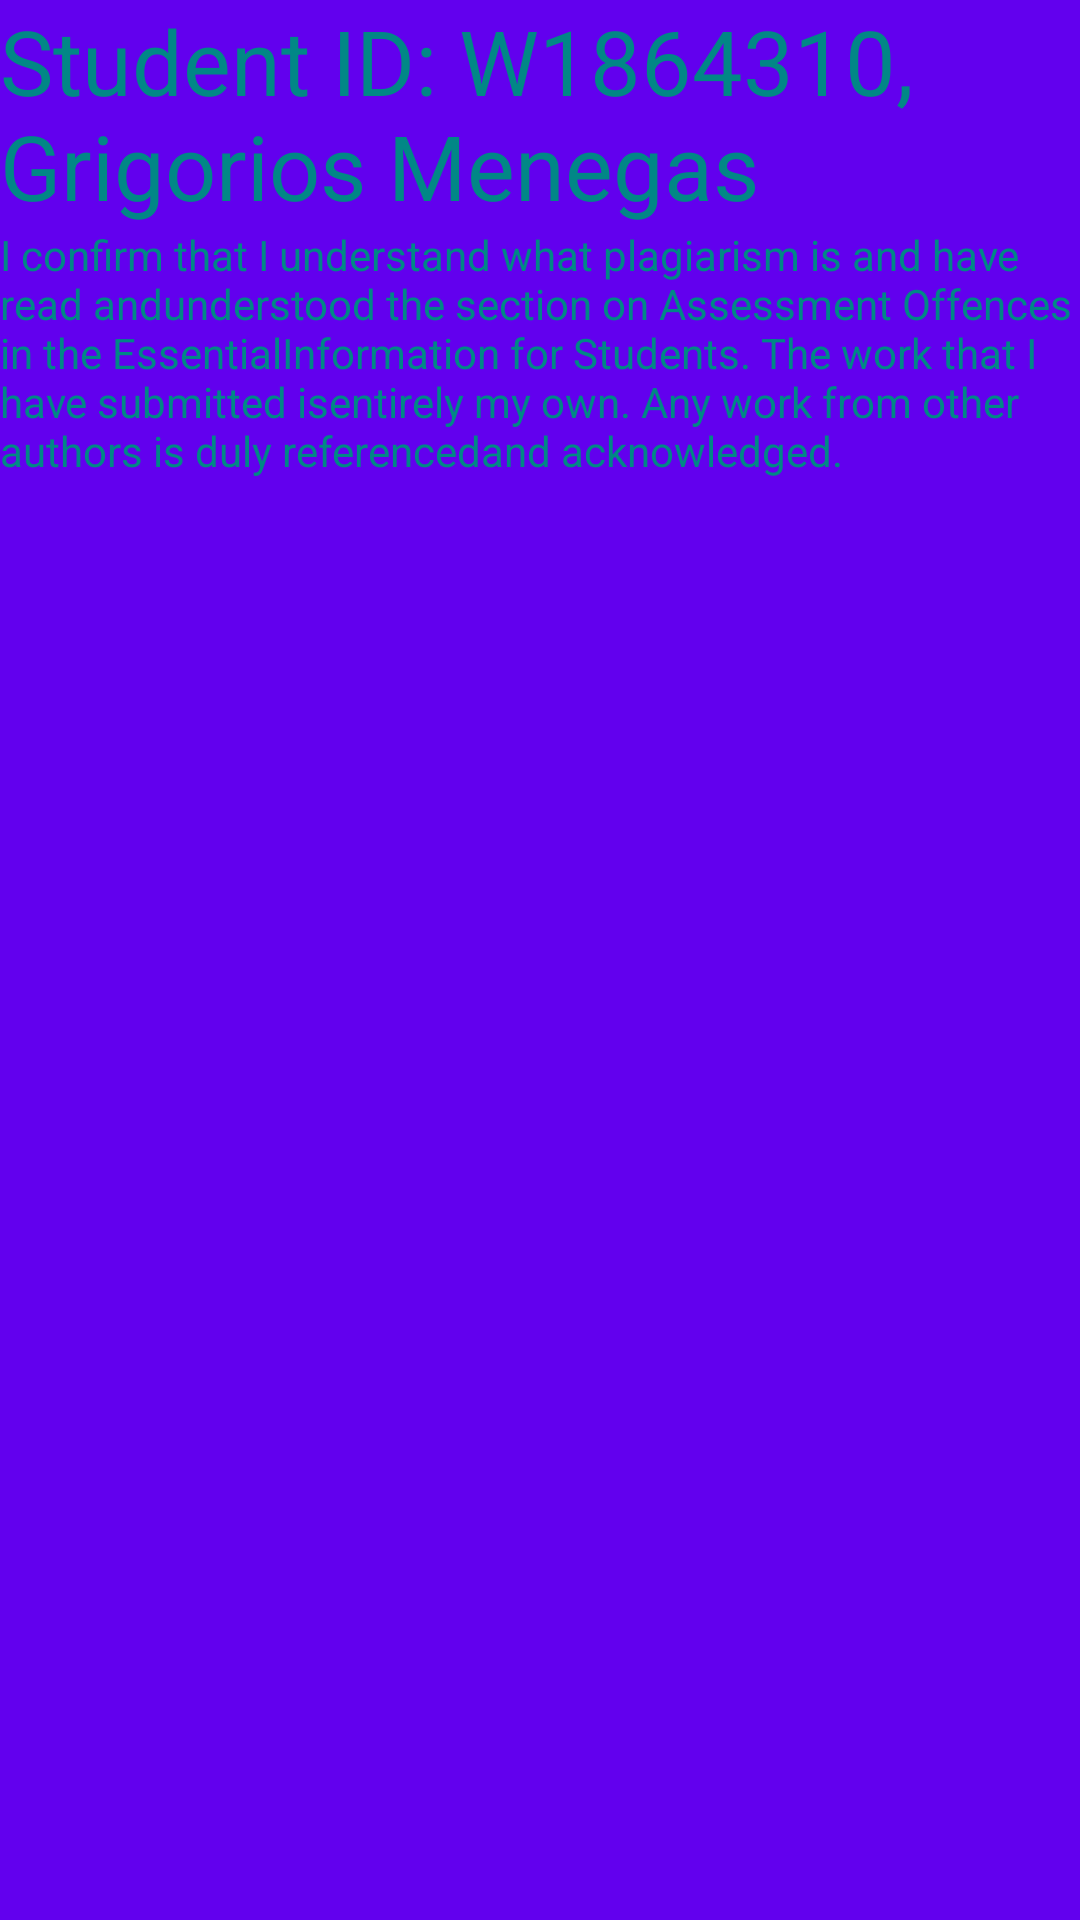

Write the Android layout XML for this screen, with the resource values it uses.
<!-- AndroidManifest.xml: application theme Theme.Dice_Game -->
<!-- res/layout/about.xml -->
<?xml version="1.0" encoding="utf-8"?>

<LinearLayout xmlns:android="http://schemas.android.com/apk/res/android"

    xmlns:tools="http://schemas.android.com/tools"
    android:layout_width="match_parent"
    android:layout_height="match_parent"
    android:background="@color/purple_500"
    android:orientation="vertical">

    <TextView
        android:id="@+id/headerText"
        android:textColor="@color/teal_700"
        android:layout_width="match_parent"
        android:layout_height="wrap_content"
        android:text="Student ID: W1864310, Grigorios Menegas"
        android:textSize="30sp"
        tools:layout_editor_absoluteX="161dp"
        tools:layout_editor_absoluteY="184dp"/>

    <TextView
        android:id="@+id/discText"
        android:layout_width="match_parent"
        android:layout_height="wrap_content"
        android:text="@string/state"
        android:textColor="@color/teal_700"
        tools:layout_editor_absoluteX="135dp"
        tools:layout_editor_absoluteY="440dp" />



</LinearLayout>
<!-- resources referenced by this layout -->
<resources>
  <color name="purple_500">#FF6200EE</color>
  <color name="teal_700">#FF018786</color>
  <string name="state">I confirm that I understand what plagiarism is and have read andunderstood the section on Assessment Offences in the EssentialInformation for Students. The work that I have submitted isentirely my own. Any work from other authors is duly referencedand acknowledged.</string>
  <style name="Theme.Dice_Game" parent="Theme.MaterialComponents.DayNight.DarkActionBar">
          
          <item name="colorPrimary">@color/purple_500</item>
          <item name="colorPrimaryVariant">@color/purple_700</item>
          <item name="colorOnPrimary">@color/white</item>
          
          <item name="colorSecondary">@color/teal_200</item>
          <item name="colorSecondaryVariant">@color/teal_700</item>
          <item name="colorOnSecondary">@color/black</item>
          
          <item name="android:statusBarColor">?attr/colorPrimaryVariant</item>
          
      </style>
  <color name="purple_700">#FF3700B3</color>
  <color name="white">#FFFFFFFF</color>
  <color name="teal_200">#FF03DAC5</color>
  <color name="black">#FF000000</color>
</resources>
